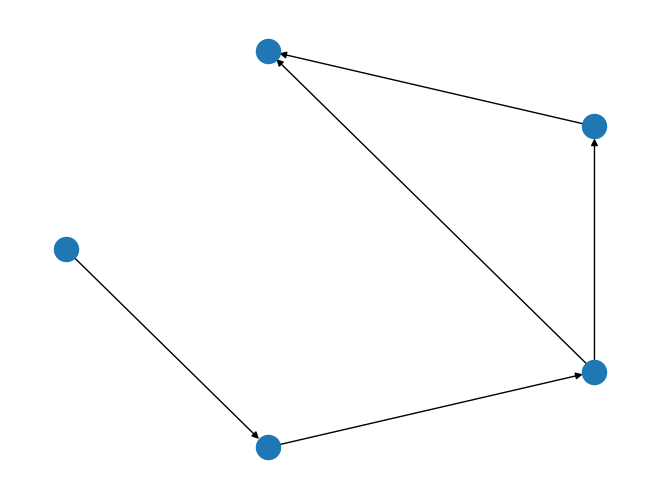

Reproduce this figure in Python.
import matplotlib.pyplot as plt
import networkx as nx


def create_workflow_graph(workflow_data):
    """TEst"""
    graph = nx.DiGraph()
    for node in workflow_data["nodes"]:
        graph.add_node(node["type"])
        for edge in node.get("edges", []):
            graph.add_edge(node["type"], edge)
    return graph


def find_path_in_workflow(graph, start_node="Start", end_node="End"):
    """TEst"""
    try:
        path = nx.shortest_path(graph, source=start_node, target=end_node)
        return path
    except nx.NetworkXNoPath:
        return None


# Example workflow data
workflow_data = {
    "nodes": [
        {"type": "Start", "edges": ["Message1"]},
        {"type": "Message1", "edges": ["Condition1"]},
        {"type": "Condition1", "edges": ["Message2", "End"]},
        {"type": "Message2", "edges": ["End"]},
        {"type": "End"},
    ]
}

# Create a graph from the workflow data
workflow_graph = create_workflow_graph(workflow_data)
nx.draw_shell(workflow_graph)
plt.show()
# Find the path from the start node to the end node
path = find_path_in_workflow(workflow_graph)
if path:
    print(f"Path found: {path}")
else:
    print("No path found")

workflow_data = {
    "nodes": [
        {"type": "Start", "edges": ["Message1"]},
        {"type": "Message1", "edges": ["Condition1"], "status": "(Pending, Sent, Opened)"},
        {"type": "Condition1", "edges": ["Message2", "End"]},
        {"type": "Message2", "edges": ["End"]},
        {"type": "End"},
    ]
}
